2-way image classification set "tumorous_and_nontumorous" from GitHub (ChandranSukirthan/Advanced-Brain-Tumor-Classification-Using-Deep-Learning); label vocabulary: non-tumorous, tumorous.

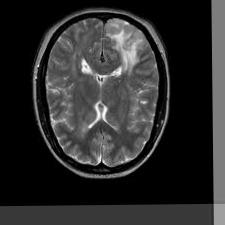
Label: non-tumorous

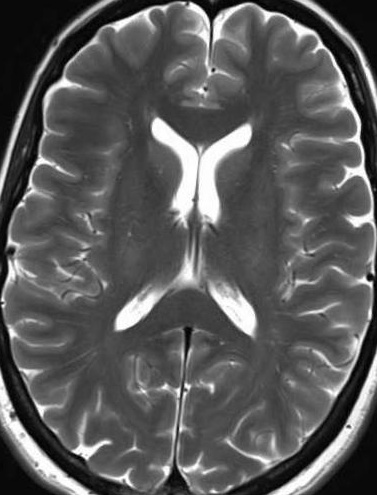
Label: non-tumorous

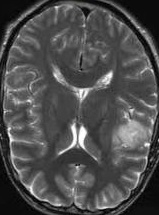
Label: tumorous

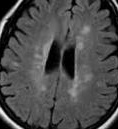
Label: non-tumorous

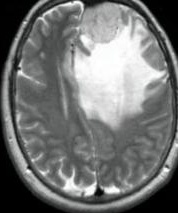
Label: tumorous

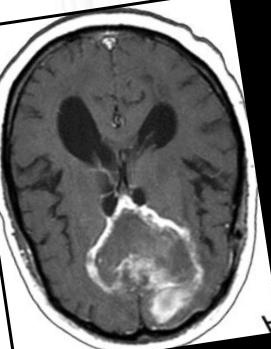
Label: tumorous
